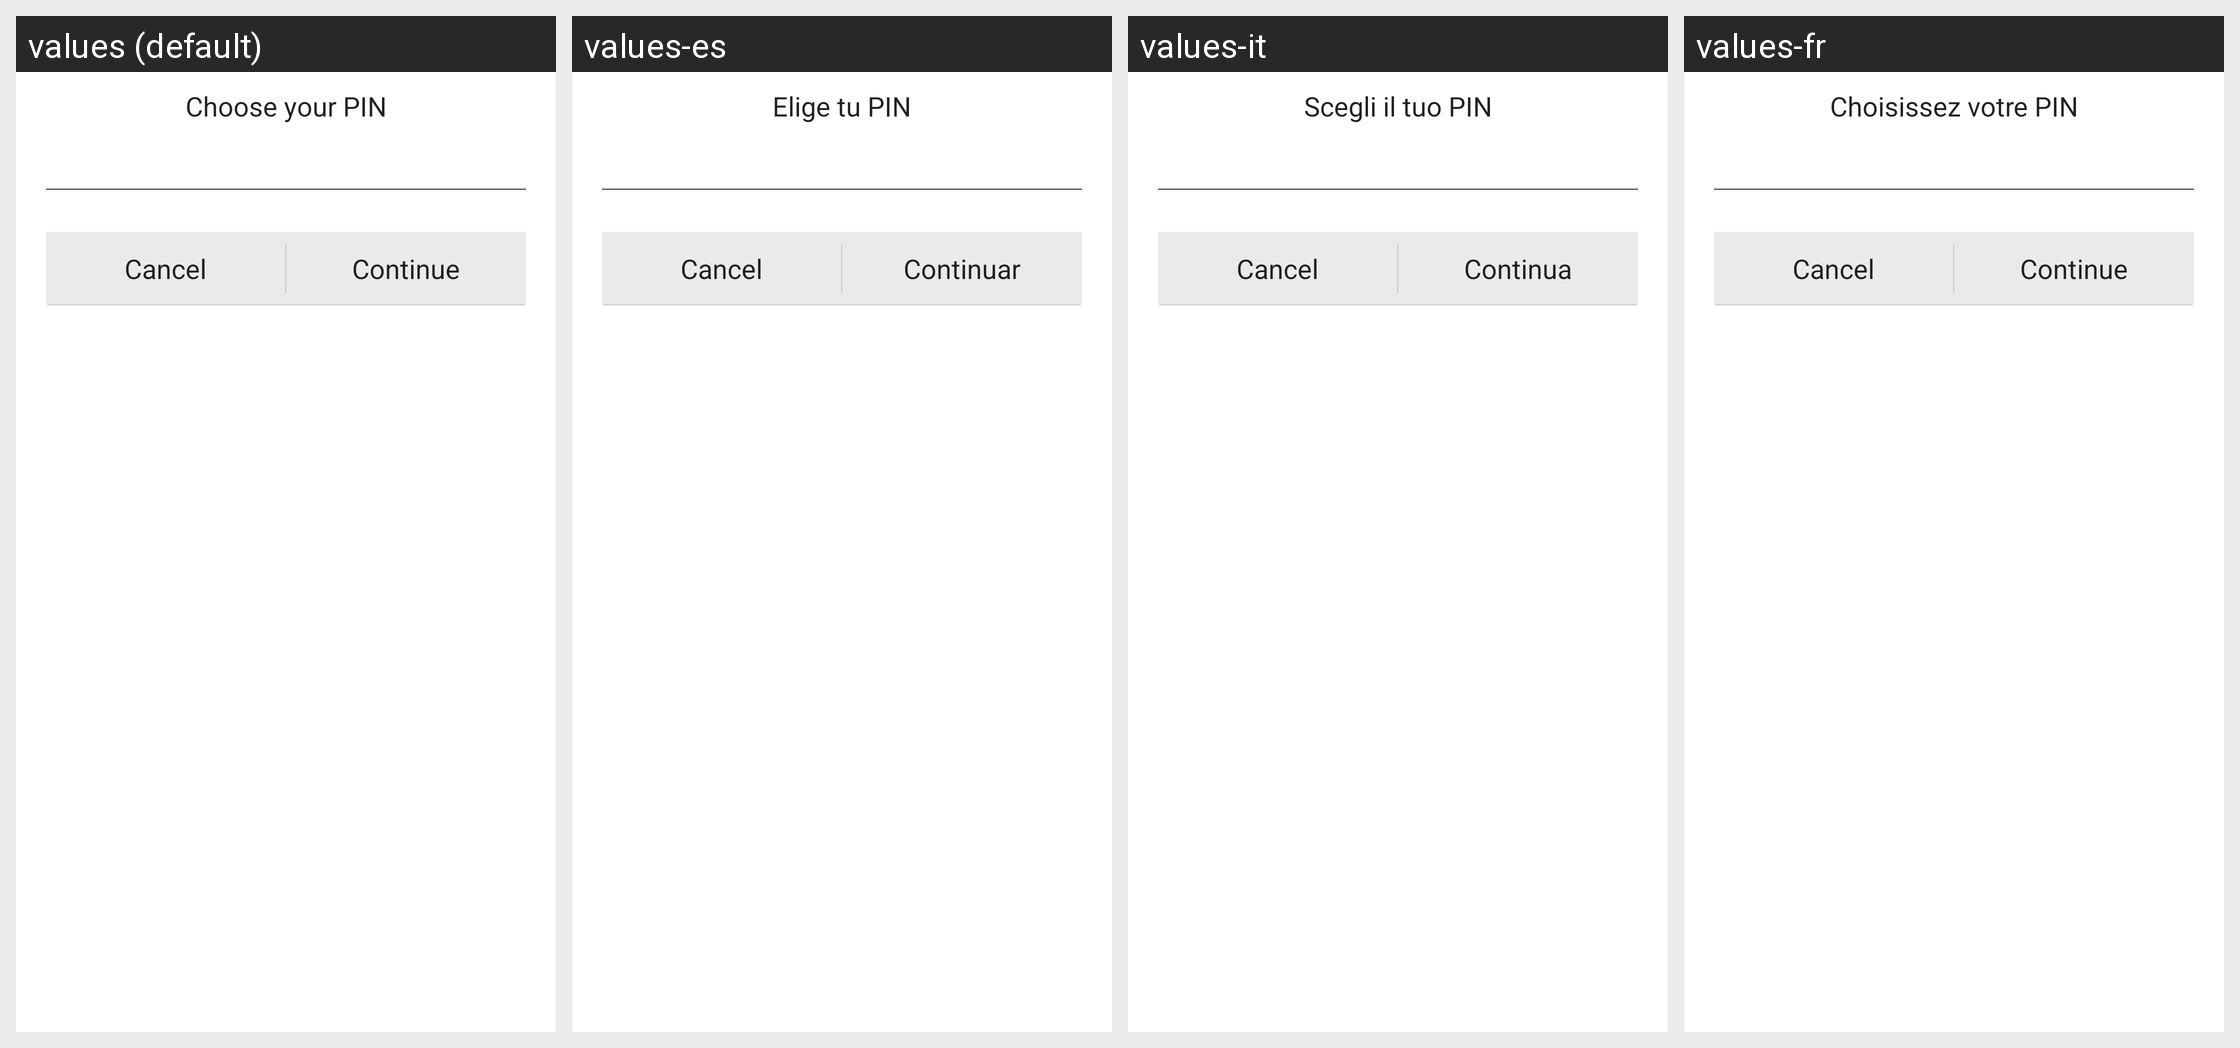

The same Android screen rendered under several of its app's locales, left to right. List the strings drawn on it with the default value and each locale's translation.
Android screen res/layout/fragment_pin_setup.xml rendered under 4 locales, left to right: values (default), values-es, values-it, values-fr. Device: Nexus 5 (rendered at 1080×1920; each locale shown at half size, 540×960, under a caption strip naming it); theme Theme.MaterialComponents.DayNight.NoActionBar.
Other locales in the repository, not shown: values-de, values-fa, values-in, values-ja, values-pl, values-ru, values-tr, values-zh-rCN, values-zh-rTW.
Strings drawn on this screen, with the default value and each locale's value (text and hints the layout hard-codes, and strings that could not be matched under every locale, appear in the picture but are not listed):

choose_pin
  values: Choose your PIN
  values-es: Elige tu PIN
  values-it: Scegli il tuo PIN
  values-fr: Choisissez votre PIN

button_continue
  values: Continue
  values-es: Continuar
  values-it: Continua
  values-fr: Continue  [not translated; the default value is used]
